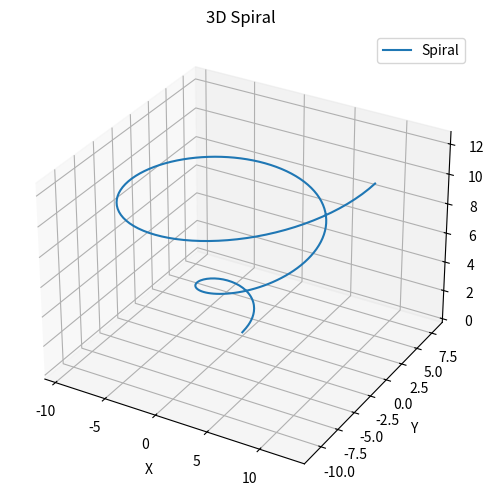

Write Python code to recreate this figure.
import numpy as np
import matplotlib.pyplot as plt

# Define parameters for the spiral
theta = np.linspace(0, 4*np.pi, 200)  # Angle range
a = 1  # Radius factor
b = 1  # Height factor

# Calculate x, y, and z coordinates
x = a * theta * np.cos(theta)
y = a * theta * np.sin(theta)
z = b * theta

# Save coordinates to a text file
data = np.stack((x, y, z), axis=1)  # Combine coordinates into a 2D array
np.savetxt("spiral_coordinates.txt", data, delimiter=",")  # Save with comma delimiter

# Create the plot (optional)
fig = plt.figure(figsize=(8, 6))
ax = fig.add_subplot(111, projection='3d')

ax.plot(x, y, z, label='Spiral')
ax.set_xlabel('X')
ax.set_ylabel('Y')
ax.set_zlabel('Z')
ax.set_title('3D Spiral')

plt.legend()
plt.show()
